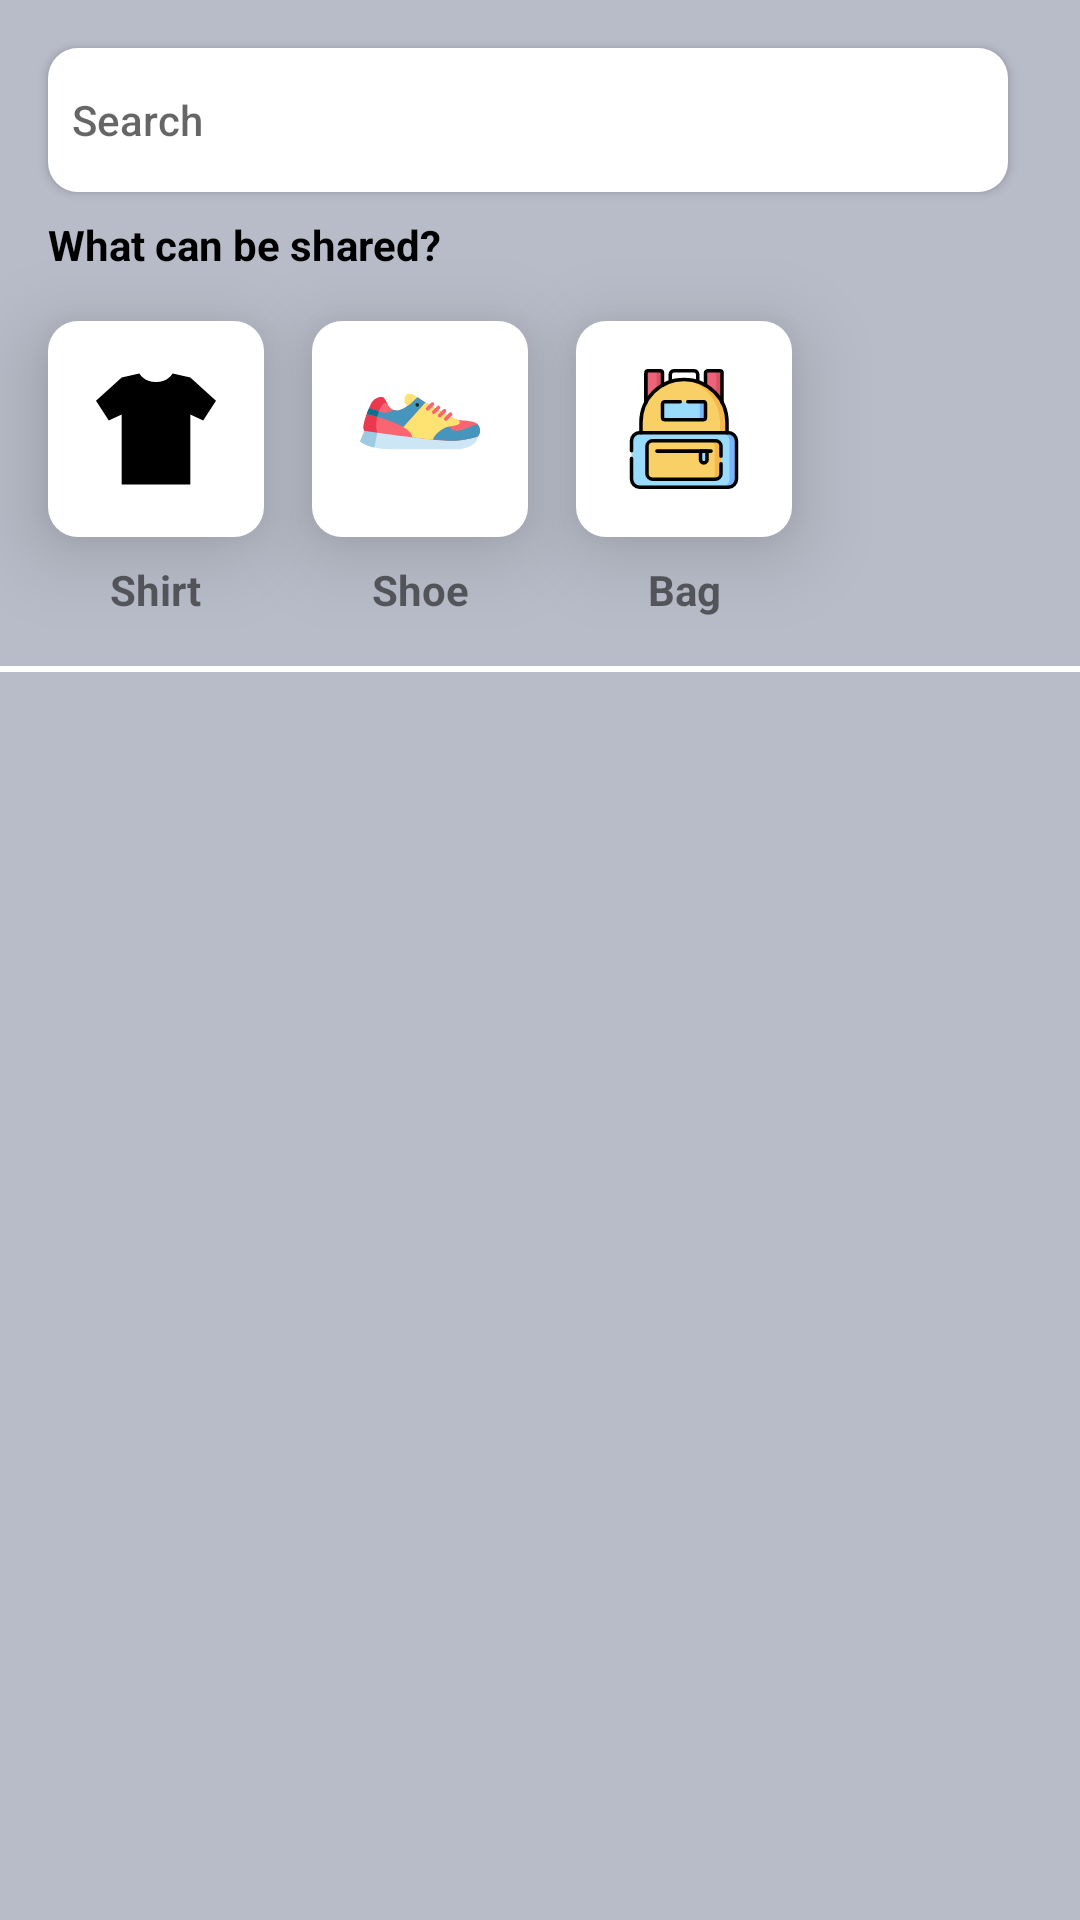

Produce the Android XML layout that renders to this screen, including the resource entries it uses.
<!-- AndroidManifest.xml: application theme Theme.BaGiApp -->
<!-- res/layout/fragment_home.xml -->
<?xml version="1.0" encoding="utf-8"?>
<androidx.constraintlayout.widget.ConstraintLayout xmlns:android="http://schemas.android.com/apk/res/android"
    xmlns:app="http://schemas.android.com/apk/res-auto"
    xmlns:tools="http://schemas.android.com/tools"
    android:layout_width="match_parent"
    android:layout_height="match_parent"
    android:background="@color/grey_bg"
    tools:context=".ui.home.HomeFragment">

    <androidx.appcompat.widget.AppCompatButton
        android:id="@+id/search"
        android:layout_width="0dp"
        android:layout_height="wrap_content"
        android:layout_marginStart="@dimen/dimen_16dp"
        android:layout_marginTop="@dimen/dimen_16dp"
        android:layout_marginEnd="@dimen/dimen_8dp"
        android:background="@drawable/bg_edit_text"
        android:drawableStart="@drawable/ic_search"
        android:drawablePadding="@dimen/dimen_4dp"
        android:hint="@string/search"
        android:inputType="text"
        android:maxLines="1"
        android:minHeight="48dp"
        android:padding="@dimen/dimen_8dp"
        android:textAlignment="textStart"
        app:layout_constraintEnd_toStartOf="@id/filter"
        app:layout_constraintStart_toStartOf="parent"
        app:layout_constraintTop_toTopOf="parent"
        tools:ignore="Autofill,DuplicateSpeakableTextCheck,VisualLintButtonSize" />

    <ImageView
        android:id="@+id/filter"
        android:layout_width="wrap_content"
        android:layout_height="wrap_content"
        android:layout_marginEnd="@dimen/dimen_16dp"
        android:contentDescription="@string/search"
        android:src="@drawable/ic_filter"
        app:layout_constraintBottom_toBottomOf="@id/search"
        app:layout_constraintEnd_toEndOf="parent"
        app:layout_constraintTop_toTopOf="@id/search" />

    <TextView
        android:id="@id/title"
        android:layout_width="wrap_content"
        android:layout_height="wrap_content"
        android:layout_marginStart="@dimen/dimen_16dp"
        android:layout_marginTop="@dimen/dimen_32dp"
        android:text="@string/title_what_shared"
        android:textColor="@color/black"
        android:textStyle="bold"
        app:layout_constraintStart_toStartOf="parent"
        app:layout_constraintTop_toBottomOf="@id/filter" />

    <ImageView
        android:id="@+id/image1"
        android:layout_width="wrap_content"
        android:layout_height="wrap_content"
        android:layout_marginStart="@dimen/dimen_16dp"
        android:layout_marginTop="@dimen/dimen_16dp"
        android:background="@drawable/bg_edit_text"
        android:contentDescription="@string/content_description_image"
        android:elevation="@dimen/dimen_16dp"
        android:padding="@dimen/dimen_16dp"
        android:src="@drawable/shirt"
        app:layout_constraintStart_toStartOf="parent"
        app:layout_constraintTop_toBottomOf="@id/title" />

    <ImageView
        android:id="@+id/image2"
        android:layout_width="wrap_content"
        android:layout_height="wrap_content"
        android:layout_marginStart="@dimen/dimen_16dp"
        android:layout_marginTop="@dimen/dimen_16dp"
        android:background="@drawable/bg_edit_text"
        android:contentDescription="@string/content_description_image"
        android:elevation="@dimen/dimen_16dp"
        android:padding="@dimen/dimen_16dp"
        android:src="@drawable/sneakers"
        app:layout_constraintStart_toEndOf="@id/image1"
        app:layout_constraintTop_toBottomOf="@id/title" />

    <ImageView
        android:id="@+id/image3"
        android:layout_width="wrap_content"
        android:layout_height="wrap_content"
        android:layout_marginStart="@dimen/dimen_16dp"
        android:layout_marginTop="@dimen/dimen_16dp"
        android:background="@drawable/bg_edit_text"
        android:contentDescription="@string/content_description_image"
        android:elevation="@dimen/dimen_16dp"
        android:padding="@dimen/dimen_16dp"
        android:src="@drawable/bag"
        app:layout_constraintStart_toEndOf="@id/image2"
        app:layout_constraintTop_toBottomOf="@id/title" />

    <TextView
        android:id="@+id/titleShirt"
        android:layout_width="wrap_content"
        android:layout_height="wrap_content"
        android:layout_marginTop="@dimen/dimen_8dp"
        android:text="@string/label_shirt"
        android:textStyle="bold"
        app:layout_constraintEnd_toEndOf="@id/image1"
        app:layout_constraintStart_toStartOf="@id/image1"
        app:layout_constraintTop_toBottomOf="@id/image1" />

    <TextView
        android:layout_width="wrap_content"
        android:layout_height="wrap_content"
        android:layout_marginTop="@dimen/dimen_8dp"
        android:text="@string/label_sneakers"
        android:textStyle="bold"
        app:layout_constraintEnd_toEndOf="@id/image2"
        app:layout_constraintStart_toStartOf="@id/image2"
        app:layout_constraintTop_toBottomOf="@id/image2" />

    <TextView
        android:layout_width="wrap_content"
        android:layout_height="wrap_content"
        android:layout_marginTop="@dimen/dimen_8dp"
        android:text="@string/label_bag"
        android:textStyle="bold"
        app:layout_constraintEnd_toEndOf="@id/image3"
        app:layout_constraintStart_toStartOf="@id/image3"
        app:layout_constraintTop_toBottomOf="@id/image3" />

    <View
        android:id="@+id/line"
        android:layout_width="match_parent"
        android:layout_height="2dp"
        android:layout_marginTop="@dimen/dimen_16dp"
        android:background="@color/white"
        app:layout_constraintTop_toBottomOf="@id/titleShirt" />

    <androidx.recyclerview.widget.RecyclerView
        android:id="@+id/rv_items"
        android:layout_width="0dp"
        android:layout_height="0dp"
        app:layout_constraintBottom_toBottomOf="parent"
        app:layout_constraintEnd_toEndOf="parent"
        app:layout_constraintStart_toStartOf="parent"
        app:layout_constraintTop_toBottomOf="@id/line"
        tools:listitem="@layout/layout_items" />


    <ImageView
        android:id="@+id/iv_not_found_error"
        android:layout_width="wrap_content"
        android:layout_height="200dp"
        android:alpha="0"
        android:contentDescription="@string/no_data"
        android:src="@drawable/ilustration_no_data"
        app:layout_constraintBottom_toBottomOf="parent"
        app:layout_constraintEnd_toEndOf="parent"
        app:layout_constraintStart_toStartOf="parent"
        app:layout_constraintTop_toTopOf="parent" />

    <TextView
        android:id="@+id/tv_not_found_error"
        android:layout_width="wrap_content"
        android:layout_height="wrap_content"
        android:layout_marginTop="32dp"
        android:alpha="0"
        android:text="@string/items_not_found_error"
        app:layout_constraintEnd_toEndOf="parent"
        app:layout_constraintStart_toStartOf="parent"
        app:layout_constraintTop_toBottomOf="@+id/iv_not_found_error" />

    <ProgressBar
        android:id="@+id/progress_bar"
        android:layout_width="match_parent"
        android:layout_height="wrap_content"
        android:elevation="@dimen/dimen_6dp"
        android:visibility="invisible"
        android:progressTint="@color/primary"
        app:layout_constraintBottom_toBottomOf="parent"
        app:layout_constraintEnd_toEndOf="parent"
        app:layout_constraintStart_toStartOf="parent"
        app:layout_constraintTop_toTopOf="parent" />

</androidx.constraintlayout.widget.ConstraintLayout>
<!-- res/layout/layout_items.xml (included above) -->
<?xml version="1.0" encoding="utf-8"?>
<androidx.cardview.widget.CardView xmlns:android="http://schemas.android.com/apk/res/android"
    xmlns:app="http://schemas.android.com/apk/res-auto"
    xmlns:tools="http://schemas.android.com/tools"
    android:id="@+id/cv_item_container"
    android:layout_width="match_parent"
    android:layout_height="wrap_content"
    android:layout_marginTop="@dimen/dimen_8dp"
    android:layout_marginBottom="@dimen/dimen_8dp"
    android:backgroundTint="@color/primary"
    app:cardElevation="@dimen/dimen_8dp">

    <androidx.constraintlayout.widget.ConstraintLayout
        android:layout_width="match_parent"
        android:layout_height="wrap_content">

        <de.hdodenhof.circleimageview.CircleImageView
            android:id="@+id/iv_item_photo"
            android:layout_width="@dimen/dimen_50dp"
            android:layout_height="50dp"
            android:layout_marginStart="@dimen/dimen_16dp"
            android:layout_marginTop="@dimen/dimen_16dp"
            app:layout_constraintStart_toStartOf="parent"
            app:layout_constraintTop_toTopOf="parent"
            tools:src="@color/grey" />

        <TextView
            android:id="@+id/tv_item_name"
            android:layout_width="wrap_content"
            android:layout_height="wrap_content"
            android:layout_marginStart="@dimen/dimen_16dp"
            android:textColor="@color/white"
            android:layout_marginTop="@dimen/dimen_16dp"
            app:layout_constraintStart_toEndOf="@id/iv_item_photo"
            app:layout_constraintTop_toTopOf="parent"
            tools:text="name" />

        <TextView
            android:id="@+id/tv_item_nohp"
            android:layout_width="wrap_content"
            android:layout_height="wrap_content"
            android:layout_marginStart="@dimen/dimen_16dp"
            android:textColor="@color/white"
            app:layout_constraintBottom_toBottomOf="@id/iv_item_photo"
            app:layout_constraintStart_toEndOf="@id/iv_item_photo"
            app:layout_constraintTop_toBottomOf="@id/tv_item_name"
            tools:text="085314405069" />

        <TextView
            android:id="@+id/tv_item_date"
            android:layout_width="wrap_content"
            android:layout_height="wrap_content"
            android:layout_marginEnd="@dimen/dimen_16dp"
            android:textColor="@color/white"
            app:layout_constraintBottom_toBottomOf="@id/iv_item_photo"
            app:layout_constraintEnd_toEndOf="parent"
            app:layout_constraintTop_toTopOf="@id/iv_item_photo"
            tools:text="29 May 2023" />

        <ImageView
            android:id="@+id/img_items"
            android:layout_width="0dp"
            android:layout_height="400dp"
            android:layout_marginTop="@dimen/dimen_16dp"
            android:background="@color/white"
            app:layout_constraintEnd_toEndOf="parent"
            app:layout_constraintStart_toStartOf="parent"
            app:layout_constraintTop_toBottomOf="@id/iv_item_photo" />

        <TextView
            android:id="@+id/tv_title"
            android:layout_width="match_parent"
            android:layout_height="wrap_content"
            android:layout_marginTop="8dp"
            android:ellipsize="end"
            android:textColor="@color/white"
            android:textSize="@dimen/dimen_24sp"
            android:textStyle="bold"
            android:layout_marginStart="@dimen/dimen_16dp"
            app:layout_constraintEnd_toEndOf="parent"
            app:layout_constraintStart_toStartOf="parent"
            app:layout_constraintTop_toBottomOf="@+id/img_items"
            tools:text="Title" />


        <TextView
            android:id="@+id/tv_item_description"
            android:layout_width="match_parent"
            android:layout_height="wrap_content"
            android:layout_marginTop="8dp"
            android:ellipsize="end"
            android:maxLines="5"
            android:layout_marginStart="@dimen/dimen_16dp"
            android:layout_marginEnd="@dimen/dimen_16dp"
            android:paddingBottom="@dimen/dimen_16dp"
            android:textColor="@color/white"
            app:layout_constraintEnd_toEndOf="parent"
            app:layout_constraintStart_toStartOf="parent"
            app:layout_constraintTop_toBottomOf="@+id/tv_title"
            tools:text="@string/items_description" />

    </androidx.constraintlayout.widget.ConstraintLayout>

</androidx.cardview.widget.CardView>
<!-- resources referenced by this layout -->
<resources>
  <color name="black">#FF000000</color>
  <color name="grey">#E6E6E6</color>
  <color name="grey_bg">#B8BCC8</color>
  <color name="primary">#072678</color>
  <color name="white">#FFFFFFFF</color>
  <dimen name="dimen_16dp">16dp</dimen>
  <dimen name="dimen_24sp">24sp</dimen>
  <dimen name="dimen_32dp">32dp</dimen>
  <dimen name="dimen_4dp">4dp</dimen>
  <dimen name="dimen_50dp">50dp</dimen>
  <dimen name="dimen_6dp">6dp</dimen>
  <dimen name="dimen_8dp">8dp</dimen>
  <!-- drawable bag: vector/xml drawable (drawable, 7566 chars, omitted) -->
  <!-- drawable bg_edit_text (drawable) -->
  <?xml version="1.0" encoding="utf-8"?>
  <shape xmlns:android="http://schemas.android.com/apk/res/android">
  
    <solid android:color="@color/white"/>
  
      <corners
          android:radius="@dimen/dimen_10dp"/>
  
  </shape>
  <!-- drawable shirt (drawable) -->
  <vector xmlns:android="http://schemas.android.com/apk/res/android"
      android:width="40dp"
      android:height="40dp"
      android:viewportWidth="455"
      android:viewportHeight="455">
    <path
        android:pathData="m357.64,32.64 l-66.81,-15.9S272.21,49.53 227.5,49.53s-63.33,-32.78 -63.33,-32.78L97.36,32.64 0,119.92l48.56,75.18 48.8,-22.87v266.03h260.28V172.23l48.8,22.87L455,119.92l-97.36,-87.28z"
        android:fillColor="#000000"/>
  </vector>
  <!-- drawable sneakers: vector/xml drawable (drawable, 3631 chars, omitted) -->
  <string name="content_description_image">Image</string>
  <string name="items_description" translatable="false">Lorem ipsum dolor sit amet Lorem ipsum dolor sit amet Lorem ipsum dolor sit amet Lorem ipsum dolor sit amet Lorem ipsu....</string>
  <string name="items_not_found_error">Items Not Found</string>
  <string name="label_bag">Bag</string>
  <string name="label_shirt">Shirt</string>
  <string name="label_sneakers">Shoe</string>
  <string name="no_data">No Data</string>
  <string name="search">Search</string>
  <string name="title_what_shared">What can be shared?</string>
  <style name="Theme.BaGiApp" parent="Theme.MaterialComponents.DayNight.NoActionBar">
          
          <item name="colorPrimary">@color/primary</item>
          <item name="colorPrimaryVariant">@color/primary</item>
          <item name="colorOnPrimary">@color/white</item>
          
          <item name="colorSecondary">@color/teal_200</item>
          <item name="colorSecondaryVariant">@color/teal_700</item>
          <item name="colorOnSecondary">@color/black</item>
          
          <item name="android:statusBarColor">?attr/colorPrimaryVariant</item>
          
  
      </style>
  <dimen name="dimen_10dp">10dp</dimen>
  <color name="teal_200">#FF03DAC5</color>
  <color name="teal_700">#FF018786</color>
</resources>
